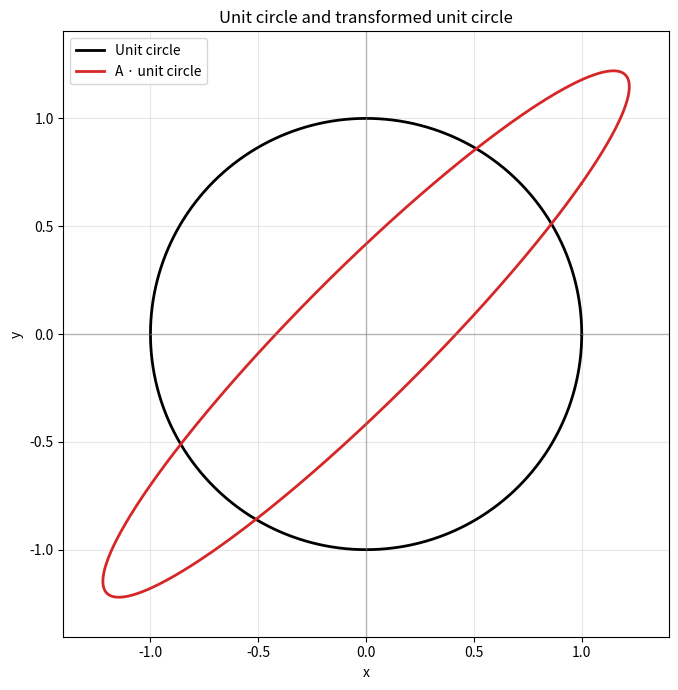

Recreate this plot in Python.
import numpy as np
import matplotlib.pyplot as plt
import math


def _pi_ticks_0_to_2pi():
    ticks = np.array([0, np.pi / 2, np.pi, 3 * np.pi / 2, 2 * np.pi])
    labels = [r"0", r"$\pi/2$", r"$\pi$", r"$3\pi/2$", r"$2\pi$"]
    return ticks, labels


def plot_transformed_unit_circle(matrix, samples=1000):
    """
    Plot magnitude and direction of A*u(theta)
    where u(theta) is a unit vector on the unit circle.

    Parameters
    ----------
    matrix : array-like shape (2,2)
        Transformation matrix.
    samples : int
        Number of sampled angles.
    """

    A = np.asarray(matrix, dtype=float)

    # endpoint=False avoids duplicate direction at 0 and 2*pi.
    theta = np.linspace(0, 2 * np.pi, samples, endpoint=False)

    unit_vectors = np.vstack([
        np.cos(theta),
        np.sin(theta)
    ])

    transformed = A @ unit_vectors

    magnitude = np.linalg.norm(transformed, axis=0)

    angle = np.mod(np.arctan2(transformed[1], transformed[0]), 2 * np.pi)
    # Wrapped angular difference in [-pi, pi]. Same direction when close to 0.
    wrapped_delta = np.angle(np.exp(1j * (angle - theta)))
    angle_step = (2 * np.pi) / max(samples - 1, 1)
    match_tol = 1.5 * angle_step
    match_mask = np.abs(wrapped_delta) <= match_tol

    match_indices = []
    in_run = False
    run_start = 0
    for i, is_match in enumerate(match_mask):
        if is_match and not in_run:
            in_run = True
            run_start = i
        elif not is_match and in_run:
            run_end = i
            local = run_start + np.argmin(np.abs(wrapped_delta[run_start:run_end]))
            match_indices.append(local)
            in_run = False
    if in_run:
        run_end = len(match_mask)
        local = run_start + np.argmin(np.abs(wrapped_delta[run_start:run_end]))
        match_indices.append(local)

    match_indices = np.asarray(match_indices, dtype=int)
    pi_ticks, pi_labels = _pi_ticks_0_to_2pi()

    fig, axes = plt.subplots(2, 1, figsize=(9, 7), sharex=True)

    axes[0].plot(theta, magnitude, color="#d62728", linewidth=2)
    if match_indices.size:
        axes[0].plot(
            theta[match_indices],
            magnitude[match_indices],
            linestyle="None",
            marker="o",
            markersize=7,
            markerfacecolor="none",
            markeredgecolor="#d62728",
            markeredgewidth=2,
            label="same direction"
        )
    axes[0].set_ylabel("||A·u||")
    axes[0].set_title("Magnitude of transformed unit vectors")
    axes[0].set_xlim(0, 2 * np.pi)
    axes[0].set_xticks(pi_ticks, pi_labels)
    axes[0].grid(True, alpha=0.3)
    if match_indices.size:
        axes[0].legend(loc="best")

    axes[1].plot(theta, angle, color="#2ca02c", linewidth=2)
    if match_indices.size:
        axes[1].plot(
            theta[match_indices],
            angle[match_indices],
            linestyle="None",
            marker="o",
            markersize=7,
            markerfacecolor="none",
            markeredgecolor="#2ca02c",
            markeredgewidth=2
        )
    axes[1].set_xlabel("Input angle θ")
    axes[1].set_ylabel("Output angle (rad)")
    axes[1].set_title("Direction of transformed vectors")
    axes[1].set_xlim(0, 2 * np.pi)
    axes[1].set_ylim(0, 2 * np.pi)
    axes[1].set_xticks(pi_ticks, pi_labels)
    axes[1].set_yticks(pi_ticks, pi_labels)
    axes[1].grid(True, alpha=0.3)

    plt.tight_layout()
    plt.show()


def plot_transformed_unit_circle_map(matrix, samples=1000):
    """
    Plot a map: in black the unit circle, and in red the transformed unit circle     

    Parameters
    ----------
    matrix : array-like shape (2,2)
        Transformation matrix.
    samples : int
        Number of sampled angles.
    """    
    A = np.asarray(matrix, dtype=float)
    if A.shape != (2, 2):
        raise ValueError("matrix must have shape (2, 2)")

    theta = np.linspace(0, 2 * np.pi, samples, endpoint=False)

    unit_circle = np.vstack([
        np.cos(theta),
        np.sin(theta)
    ])
    transformed_circle = A @ unit_circle

    fig, ax = plt.subplots(figsize=(7, 7))

    ax.plot(
        unit_circle[0],
        unit_circle[1],
        color="black",
        linewidth=2,
        label="Unit circle"
    )
    ax.plot(
        transformed_circle[0],
        transformed_circle[1],
        color="#d62728",
        linewidth=2,
        label="A · unit circle"
    )

    ax.axhline(0, color="gray", linewidth=1, alpha=0.5)
    ax.axvline(0, color="gray", linewidth=1, alpha=0.5)
    ax.set_aspect("equal", adjustable="box")
    ax.set_xlabel("x")
    ax.set_ylabel("y")
    ax.set_title("Unit circle and transformed unit circle")
    ax.grid(True, alpha=0.3)
    ax.legend(loc="best")

    all_x = np.concatenate([unit_circle[0], transformed_circle[0]])
    all_y = np.concatenate([unit_circle[1], transformed_circle[1]])
    max_range = max(
        np.max(np.abs(all_x)),
        np.max(np.abs(all_y)),
        1.0
    )
    margin = 0.15 * max_range
    lim = max_range + margin
    ax.set_xlim(-lim, lim)
    ax.set_ylim(-lim, lim)

    plt.tight_layout()
    plt.show()


# identity matrix
matrix = np.eye(2)


# rotation matrix 45 degrees
θ = math.pi/4
matrix = np.array([[math.cos(θ), -math.sin(θ)], 
                   [math.sin(θ), math.cos(θ)]])


# 
matrix = np.array([[1, 0.7], 
                   [0.7, 1]])


#plot_transformed_unit_circle(matrix)
plot_transformed_unit_circle_map(matrix)
